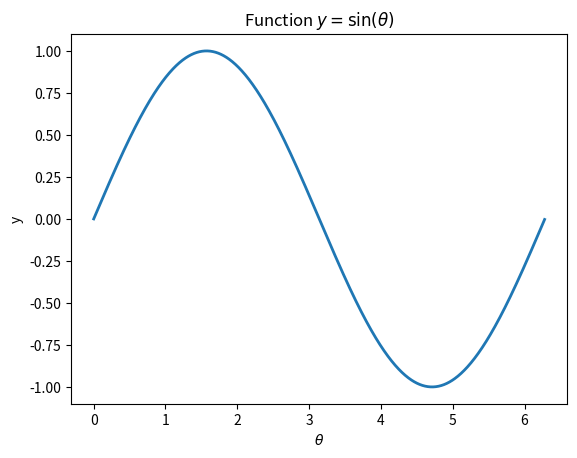

Here is the Python script that generated this plot:
#IMport standard libraries
import numpy as np
import matplotlib.pyplot as plt
import argparse

#Parse command line arguments
parser = argparse.ArgumentParser()
parser.add_argument('-amplitude', default=1.0,help="Amplitude of function sin()", type=float)
parser.add_argument('-initial_angle', default=0.0,help="Initial angle where the function sin() will be evaluated", type=float)
parser.add_argument('-final_angle', default=6.28,help="Final angle where the function sin() will be evaluated", type=float)
parser.add_argument('-n_samples', default=1000,help="Number of samples between initial and final angle", type=int)

args = parser.parse_args()

#Initialise a numpy-type list
theta = np.linspace(start=args.initial_angle, stop=args.final_angle, num=args.n_samples)

#Evaluate the function sin() for each value of theta
y = args.amplitude*np.sin(theta)

#Plot the function
plt.figure(1)
plt.plot(theta,y, linewidth=2.0)
plt.title(r"Function $y=\sin(\theta)$")
plt.xlabel(r"$\theta$")
plt.ylabel("y")
plt.show()
